3-way image classification set "dataset_balanced" from GitHub (TakanashaTaryu/Osteosarcoma-Histopathology-Classification); label vocabulary: non-tumor, non-viable tumor, viable tumor.

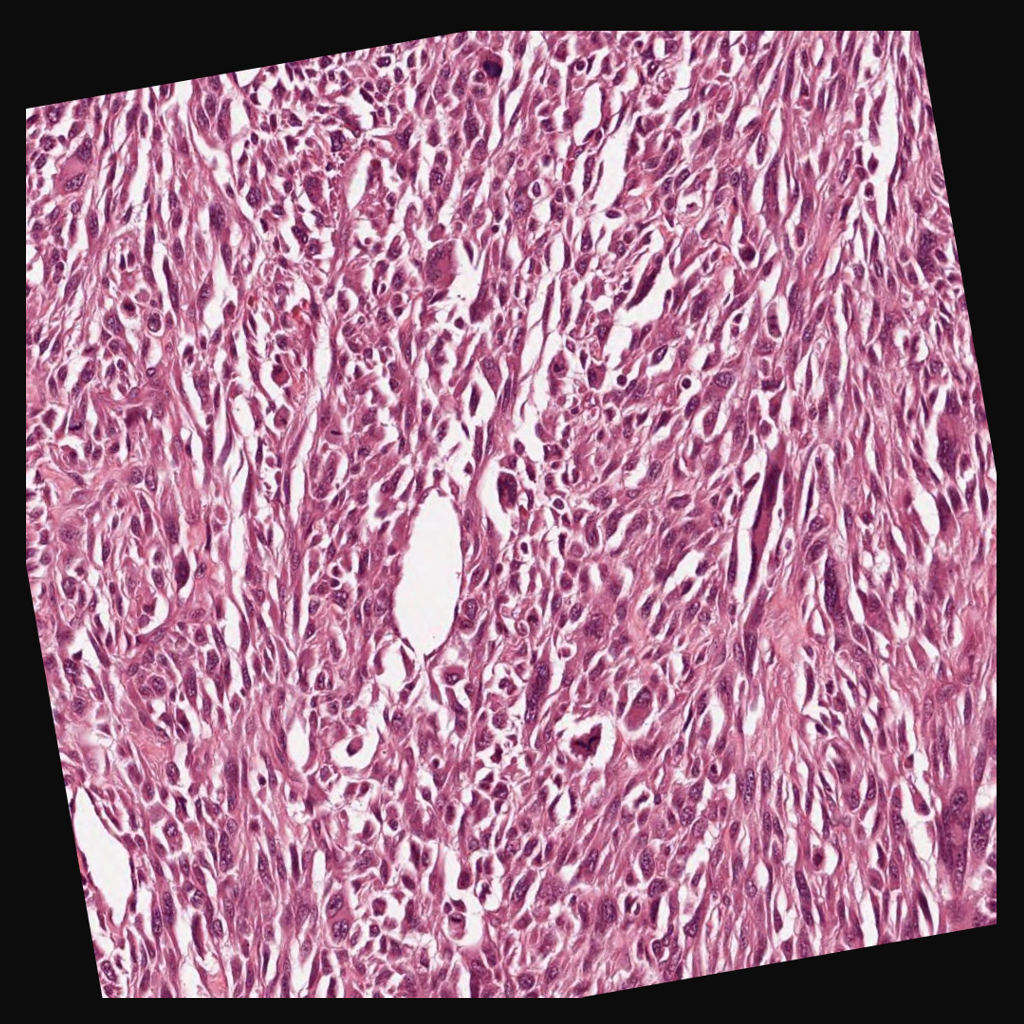
Label: viable tumor

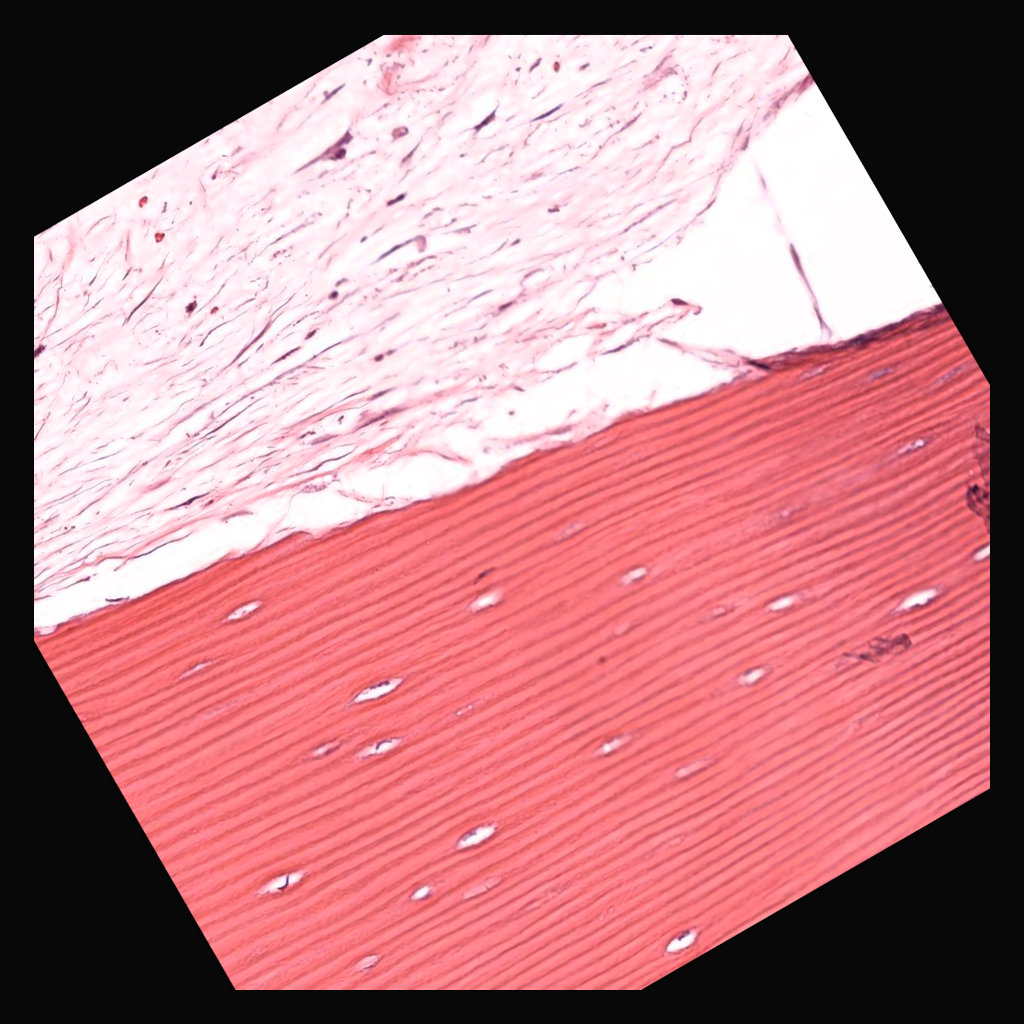
Label: non-viable tumor

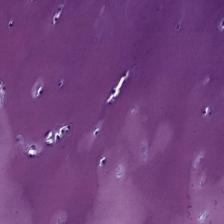
Label: non-tumor

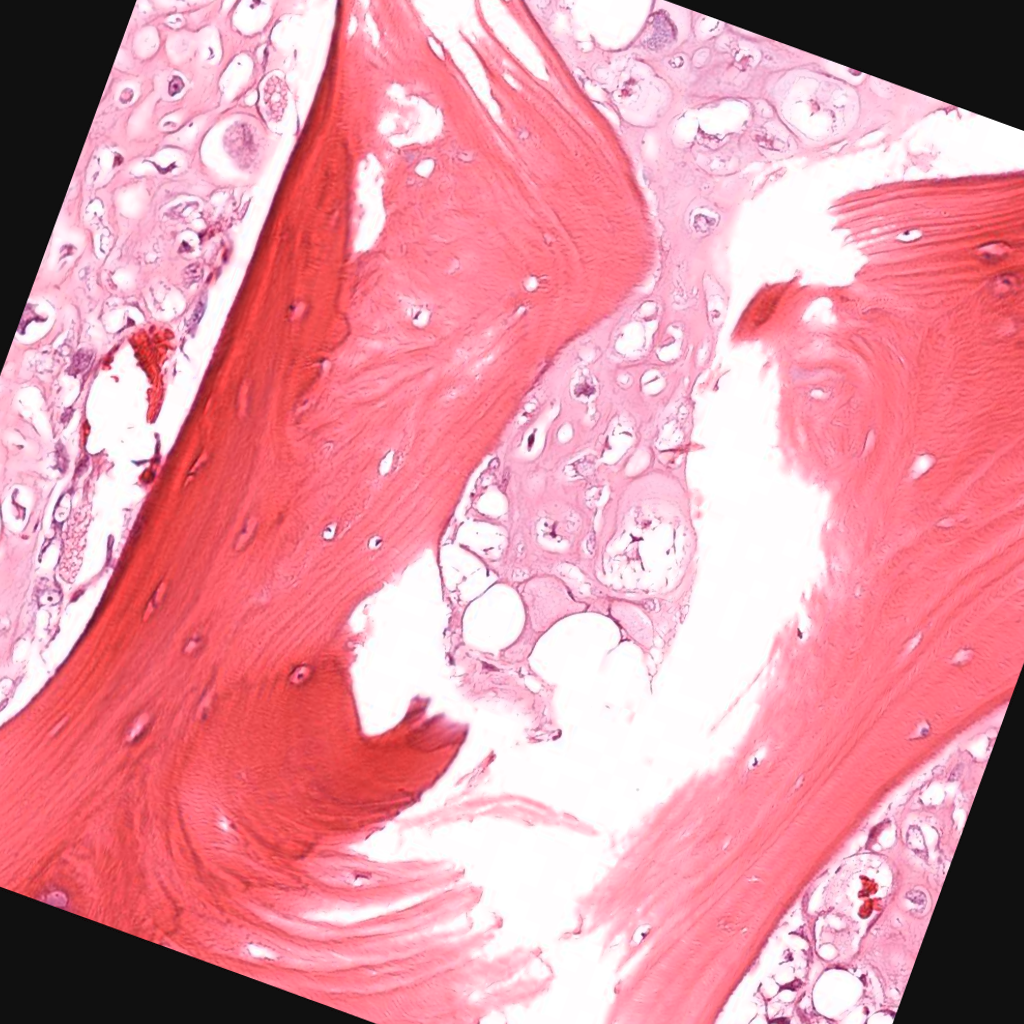
Label: viable tumor

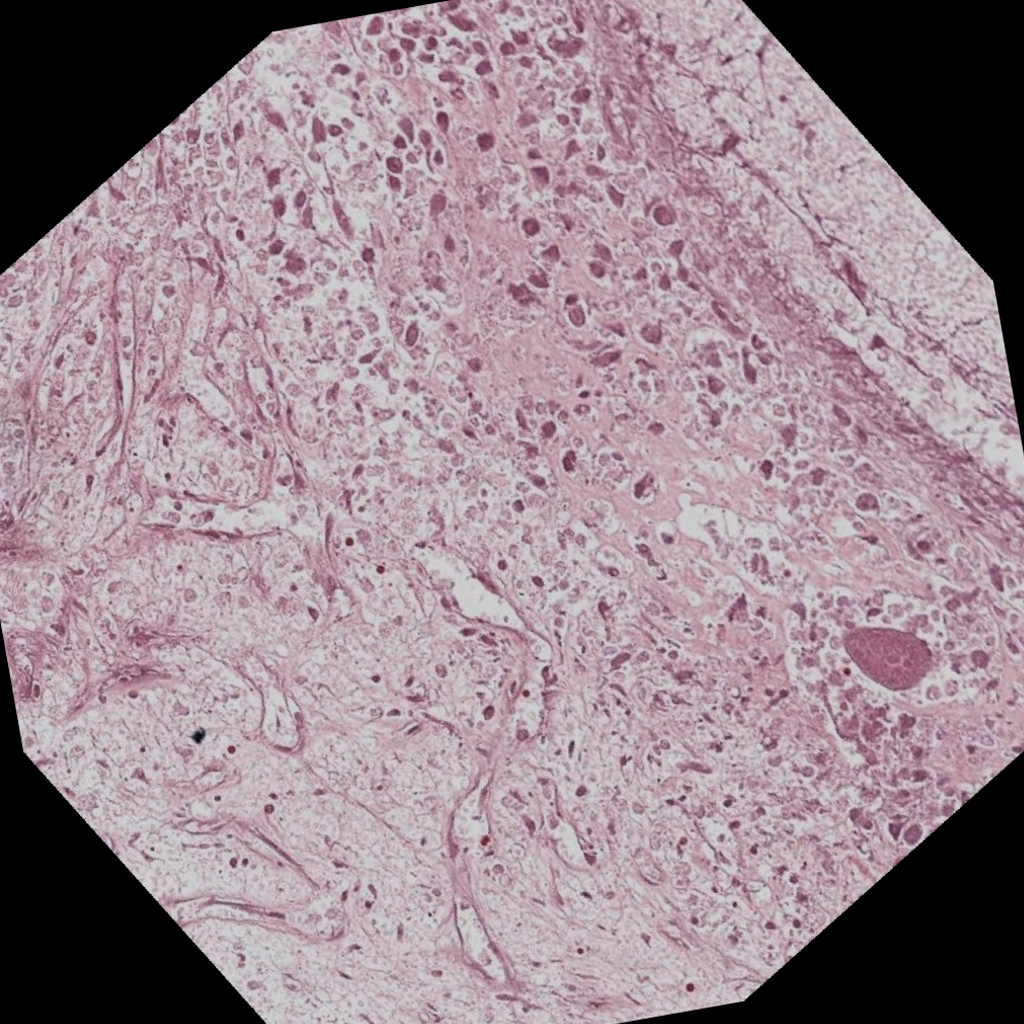
Label: non-viable tumor

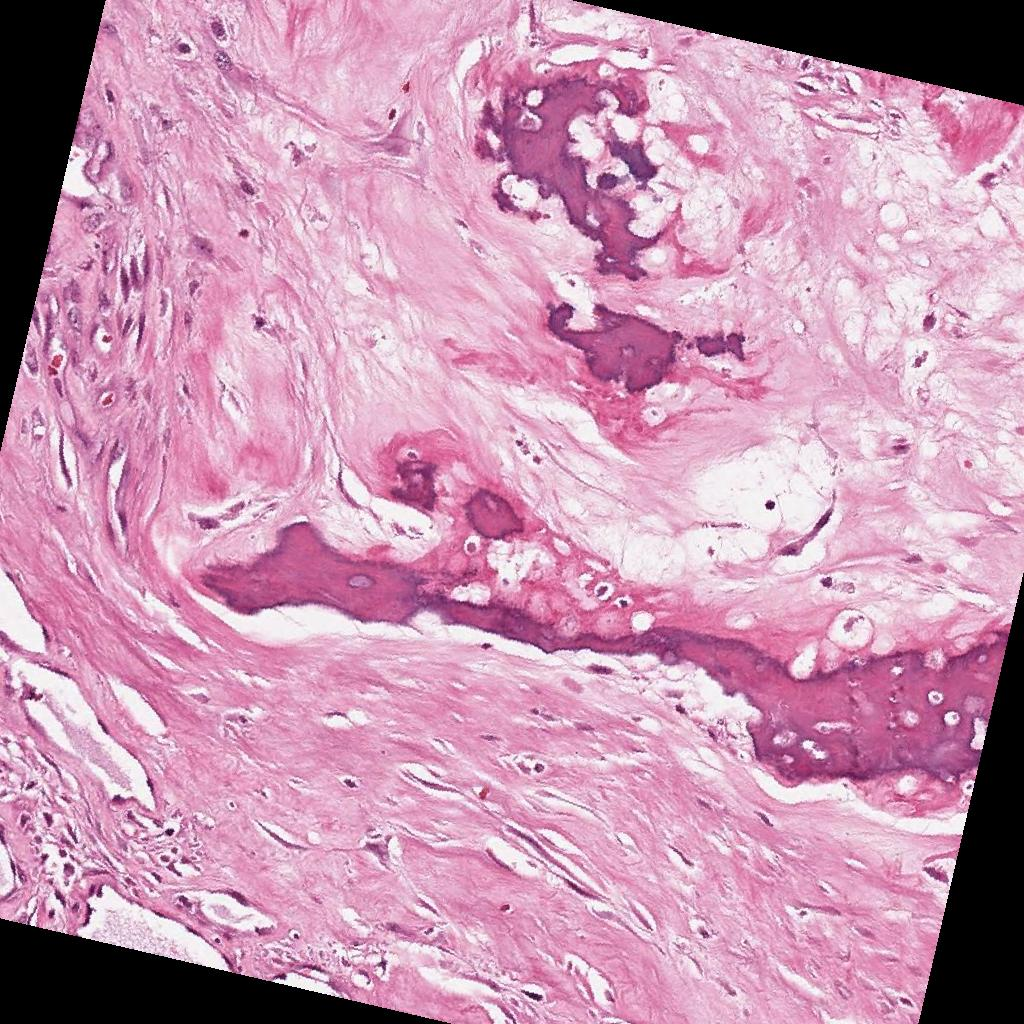
Label: non-tumor
